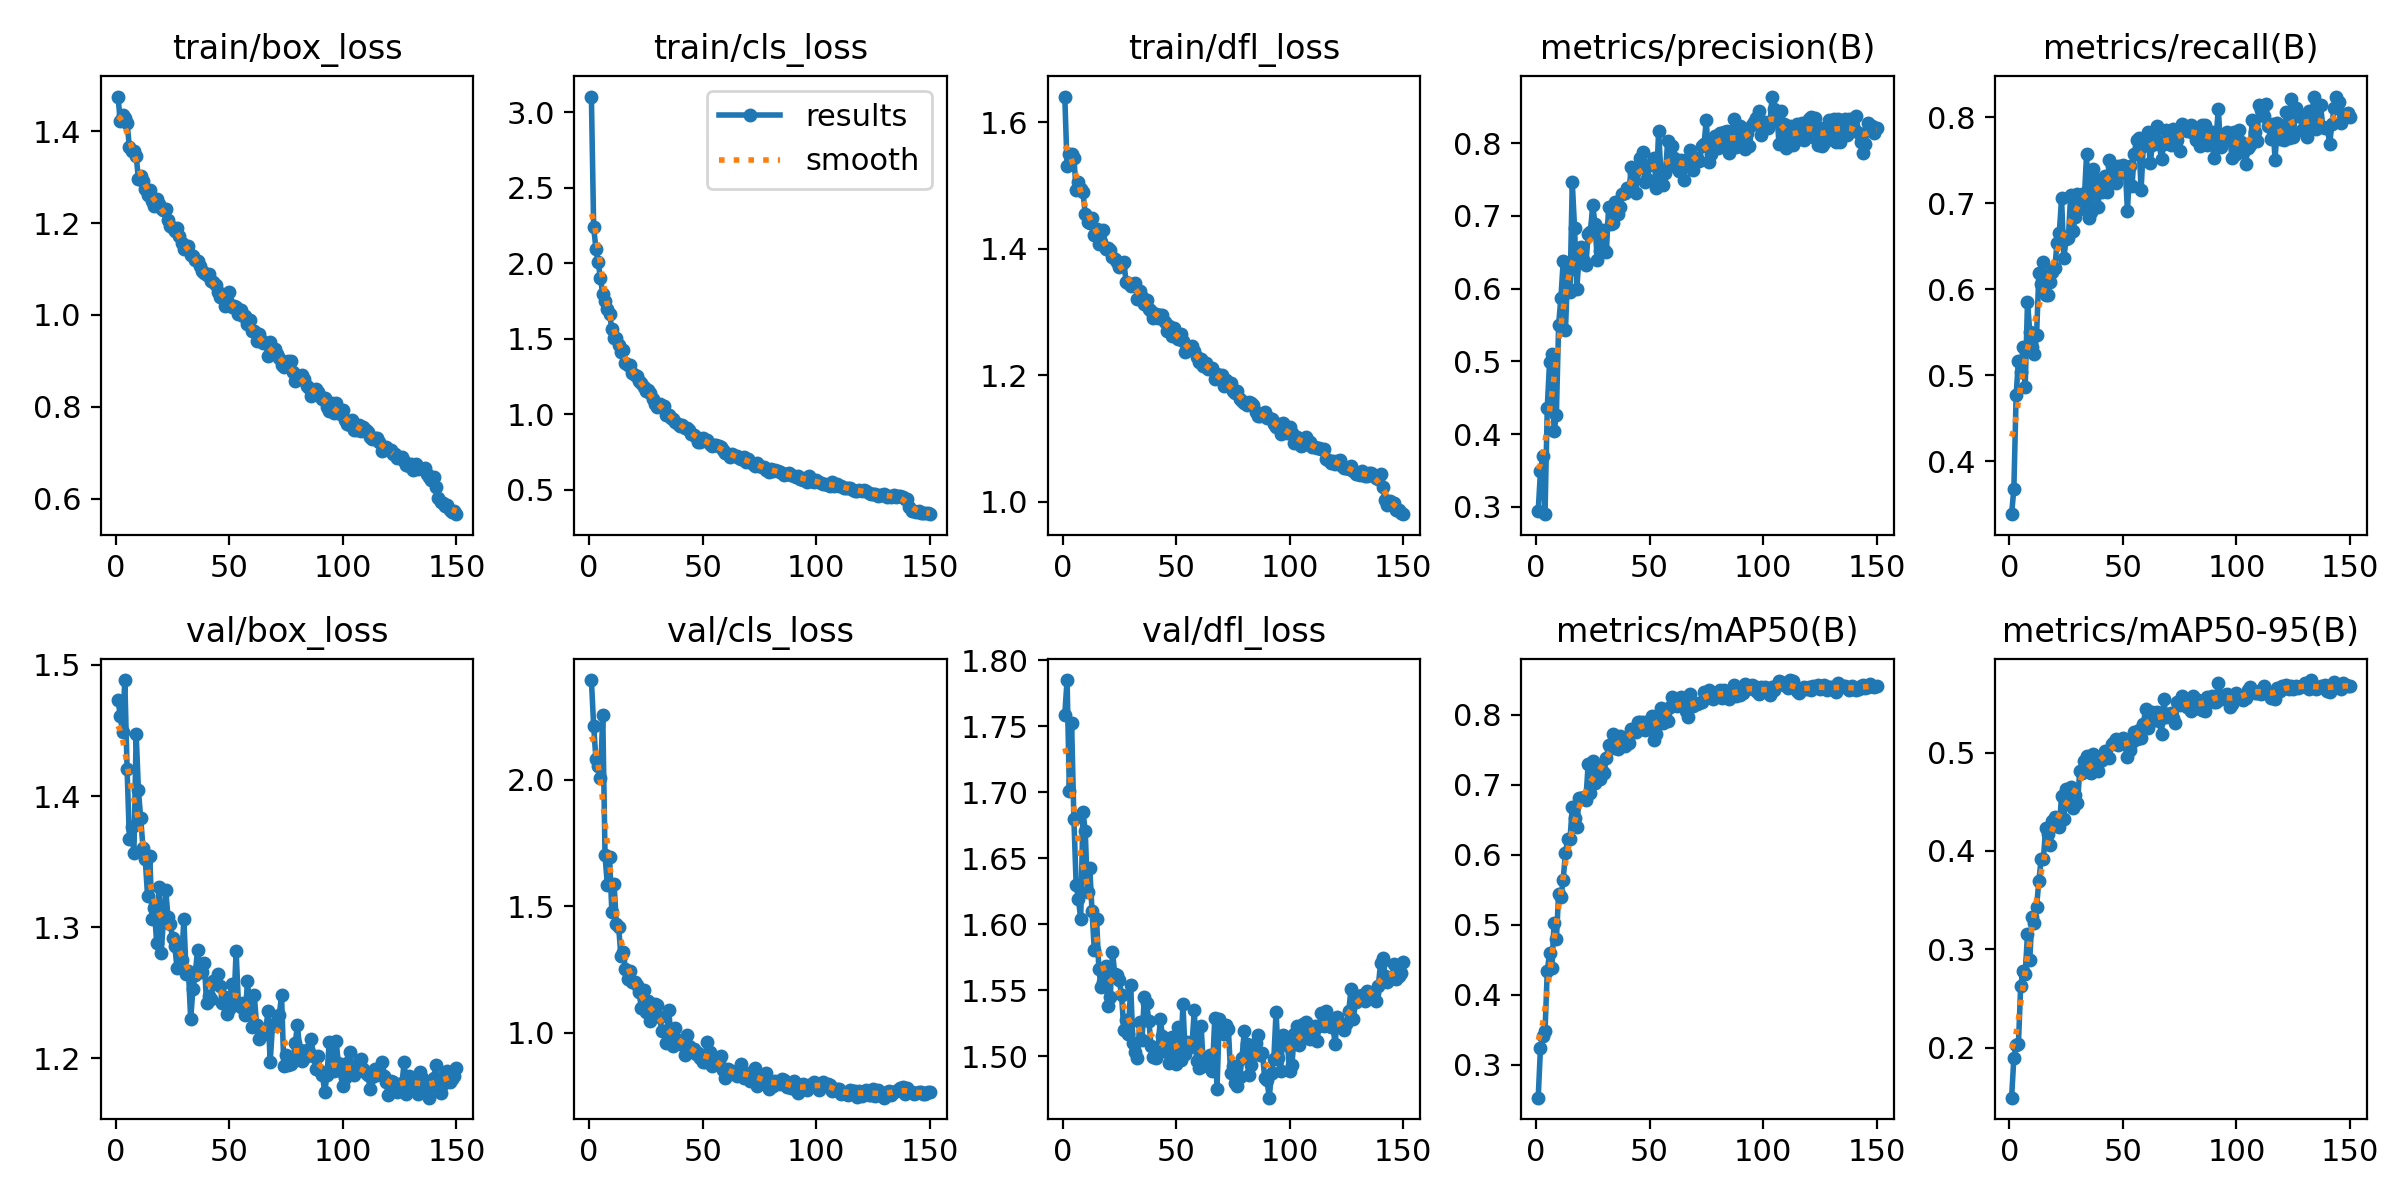

Data behind this chart, as committed beside it:
epoch, train/box_loss, train/cls_loss, train/dfl_loss, metrics/precision(B), metrics/recall(B), metrics/mAP50(B), metrics/mAP50-95(B), val/box_loss, val/cls_loss, val/dfl_loss, lr/pg0, lr/pg1, lr/pg2
1, 1.476, 3.104, 1.64, 0.2942, 0.3384, 0.2531, 0.149, 1.473, 2.393, 1.759, 0.0002075, 0.0002075, 0.0002075
2, 1.422, 2.239, 1.53, 0.3488, 0.368, 0.3238, 0.1897, 1.461, 2.212, 1.785, 0.000413, 0.000413, 0.000413
3, 1.436, 2.096, 1.549, 0.3699, 0.4769, 0.3407, 0.2023, 1.449, 2.079, 1.701, 0.0006159, 0.0006159, 0.0006159
4, 1.428, 2.006, 1.549, 0.2899, 0.5167, 0.3483, 0.2031, 1.488, 2.054, 1.752, 0.0006126, 0.0006126, 0.0006126
5, 1.417, 1.902, 1.544, 0.4365, 0.5036, 0.4341, 0.2624, 1.421, 2.005, 1.68, 0.0006126, 0.0006126, 0.0006126
6, 1.367, 1.795, 1.492, 0.4988, 0.5326, 0.4594, 0.278, 1.368, 2.255, 1.63, 0.0006085, 0.0006085, 0.0006085
7, 1.356, 1.752, 1.505, 0.51, 0.4863, 0.4385, 0.275, 1.376, 1.702, 1.619, 0.0006044, 0.0006044, 0.0006044
8, 1.357, 1.701, 1.494, 0.4041, 0.5855, 0.5027, 0.3154, 1.357, 1.585, 1.605, 0.0006002, 0.0006002, 0.0006002
9, 1.347, 1.662, 1.489, 0.4264, 0.5508, 0.479, 0.2893, 1.447, 1.695, 1.685, 0.0005961, 0.0005961, 0.0005961
10, 1.296, 1.567, 1.454, 0.5506, 0.5328, 0.5445, 0.3332, 1.404, 1.478, 1.671, 0.000592, 0.000592, 0.000592
11, 1.304, 1.506, 1.442, 0.5873, 0.5242, 0.5394, 0.3266, 1.383, 1.586, 1.624, 0.0005879, 0.0005879, 0.0005879
12, 1.291, 1.508, 1.44, 0.6375, 0.5466, 0.5644, 0.3433, 1.361, 1.429, 1.643, 0.0005837, 0.0005837, 0.0005837
13, 1.274, 1.459, 1.449, 0.5431, 0.6182, 0.6031, 0.3694, 1.352, 1.418, 1.61, 0.0005796, 0.0005796, 0.0005796
14, 1.262, 1.413, 1.422, 0.6236, 0.6054, 0.6219, 0.3913, 1.324, 1.304, 1.58, 0.0005755, 0.0005755, 0.0005755
15, 1.273, 1.425, 1.432, 0.5953, 0.6315, 0.6217, 0.3921, 1.354, 1.32, 1.604, 0.0005714, 0.0005714, 0.0005714
16, 1.247, 1.341, 1.408, 0.746, 0.5928, 0.6686, 0.423, 1.306, 1.251, 1.566, 0.0005673, 0.0005673, 0.0005673
17, 1.238, 1.327, 1.411, 0.6838, 0.5937, 0.6529, 0.4174, 1.315, 1.212, 1.552, 0.0005631, 0.0005631, 0.0005631
18, 1.253, 1.328, 1.429, 0.5996, 0.6081, 0.6401, 0.4058, 1.288, 1.244, 1.557, 0.000559, 0.000559, 0.000559
19, 1.241, 1.276, 1.399, 0.6442, 0.6198, 0.6815, 0.4307, 1.331, 1.201, 1.569, 0.0005549, 0.0005549, 0.0005549
20, 1.233, 1.259, 1.401, 0.6574, 0.6243, 0.6804, 0.4343, 1.28, 1.202, 1.538, 0.0005508, 0.0005508, 0.0005508
21, 1.228, 1.256, 1.397, 0.6379, 0.6535, 0.6823, 0.432, 1.305, 1.189, 1.545, 0.0005466, 0.0005466, 0.0005466
22, 1.23, 1.219, 1.387, 0.6323, 0.6654, 0.6787, 0.4243, 1.329, 1.16, 1.579, 0.0005425, 0.0005425, 0.0005425
23, 1.207, 1.205, 1.383, 0.6752, 0.7055, 0.7296, 0.4558, 1.308, 1.097, 1.562, 0.0005384, 0.0005384, 0.0005384
24, 1.194, 1.181, 1.379, 0.6782, 0.6366, 0.6876, 0.4327, 1.303, 1.17, 1.562, 0.0005343, 0.0005343, 0.0005343
25, 1.189, 1.152, 1.371, 0.7148, 0.6578, 0.7344, 0.463, 1.292, 1.083, 1.558, 0.0005301, 0.0005301, 0.0005301
26, 1.183, 1.164, 1.376, 0.6891, 0.6597, 0.703, 0.4491, 1.286, 1.127, 1.546, 0.000526, 0.000526, 0.000526
27, 1.189, 1.142, 1.379, 0.6396, 0.7095, 0.7274, 0.4653, 1.269, 1.048, 1.52, 0.0005219, 0.0005219, 0.0005219
28, 1.171, 1.1, 1.347, 0.6521, 0.6677, 0.708, 0.444, 1.284, 1.085, 1.528, 0.0005177, 0.0005177, 0.0005177
29, 1.156, 1.066, 1.345, 0.68, 0.6834, 0.72, 0.4565, 1.275, 1.113, 1.517, 0.0005136, 0.0005136, 0.0005136
30, 1.143, 1.052, 1.34, 0.6531, 0.711, 0.7171, 0.4489, 1.306, 1.111, 1.554, 0.0005095, 0.0005095, 0.0005095
31, 1.15, 1.072, 1.343, 0.6499, 0.6926, 0.7379, 0.4811, 1.264, 1.063, 1.51, 0.0005054, 0.0005054, 0.0005054
32, 1.15, 1.05, 1.347, 0.7124, 0.7103, 0.7567, 0.4792, 1.267, 1.008, 1.503, 0.0005012, 0.0005012, 0.0005012
33, 1.13, 1.055, 1.321, 0.6891, 0.7042, 0.7528, 0.4911, 1.23, 1.007, 1.499, 0.0004971, 0.0004971, 0.0004971
34, 1.128, 0.9946, 1.333, 0.6903, 0.7567, 0.772, 0.4964, 1.253, 0.9595, 1.526, 0.000493, 0.000493, 0.000493
35, 1.12, 0.9975, 1.323, 0.7194, 0.6831, 0.7529, 0.4802, 1.264, 1.09, 1.513, 0.0004889, 0.0004889, 0.0004889
36, 1.117, 0.978, 1.312, 0.7026, 0.6897, 0.7504, 0.479, 1.283, 0.9934, 1.545, 0.0004847, 0.0004847, 0.0004847
37, 1.107, 0.9717, 1.319, 0.7125, 0.7401, 0.7693, 0.4982, 1.271, 0.9467, 1.54, 0.0004806, 0.0004806, 0.0004806
38, 1.096, 0.9467, 1.305, 0.7294, 0.7227, 0.7669, 0.4915, 1.266, 1.021, 1.527, 0.0004765, 0.0004765, 0.0004765
39, 1.091, 0.9382, 1.301, 0.732, 0.6951, 0.7555, 0.4813, 1.273, 0.9722, 1.508, 0.0004724, 0.0004724, 0.0004724
40, 1.086, 0.9233, 1.291, 0.7388, 0.7271, 0.7655, 0.4918, 1.242, 0.9574, 1.499, 0.0004683, 0.0004683, 0.0004683
41, 1.09, 0.9326, 1.296, 0.7354, 0.7125, 0.7595, 0.4926, 1.247, 0.9661, 1.499, 0.0004641, 0.0004641, 0.0004641
42, 1.075, 0.9114, 1.29, 0.7671, 0.7317, 0.7795, 0.5014, 1.245, 0.9131, 1.503, 0.00046, 0.00046, 0.00046
43, 1.071, 0.9068, 1.295, 0.7589, 0.7128, 0.7779, 0.4955, 1.259, 0.9904, 1.528, 0.0004559, 0.0004559, 0.0004559
44, 1.065, 0.8951, 1.295, 0.7314, 0.7496, 0.7745, 0.4945, 1.258, 0.9469, 1.516, 0.0004518, 0.0004518, 0.0004518
45, 1.049, 0.8729, 1.285, 0.7655, 0.7429, 0.7891, 0.509, 1.264, 0.9371, 1.512, 0.0004476, 0.0004476, 0.0004476
46, 1.039, 0.8653, 1.27, 0.7796, 0.7334, 0.7892, 0.5112, 1.255, 0.9384, 1.504, 0.0004435, 0.0004435, 0.0004435
47, 1.046, 0.8503, 1.278, 0.7883, 0.7236, 0.7889, 0.5136, 1.242, 0.9149, 1.495, 0.0004394, 0.0004394, 0.0004394
48, 1.019, 0.818, 1.262, 0.7468, 0.7426, 0.7783, 0.5081, 1.247, 0.9189, 1.515, 0.0004352, 0.0004352, 0.0004352
49, 1.034, 0.817, 1.274, 0.7511, 0.7347, 0.7841, 0.5111, 1.234, 0.9025, 1.497, 0.0004311, 0.0004311, 0.0004311
50, 1.049, 0.8466, 1.267, 0.7693, 0.7442, 0.7926, 0.5147, 1.238, 0.884, 1.494, 0.000427, 0.000427, 0.000427
51, 1.017, 0.8274, 1.258, 0.7714, 0.7415, 0.7974, 0.509, 1.257, 0.8871, 1.522, 0.0004229, 0.0004229, 0.0004229
52, 1.019, 0.8286, 1.264, 0.7789, 0.6911, 0.7644, 0.4954, 1.241, 0.9659, 1.498, 0.0004188, 0.0004188, 0.0004188
53, 1.018, 0.802, 1.254, 0.7386, 0.7429, 0.7721, 0.5028, 1.282, 0.9241, 1.54, 0.0004146, 0.0004146, 0.0004146
54, 1.002, 0.7934, 1.236, 0.8163, 0.7195, 0.7912, 0.5104, 1.242, 0.8712, 1.502, 0.0004105, 0.0004105, 0.0004105
55, 1.011, 0.7953, 1.242, 0.7604, 0.7571, 0.8092, 0.5213, 1.24, 0.8883, 1.511, 0.0004064, 0.0004064, 0.0004064
56, 0.9981, 0.7961, 1.243, 0.7427, 0.7738, 0.7875, 0.5135, 1.242, 0.8955, 1.507, 0.0004022, 0.0004022, 0.0004022
57, 0.9965, 0.7896, 1.246, 0.7587, 0.7753, 0.802, 0.5234, 1.233, 0.8872, 1.509, 0.0003981, 0.0003981, 0.0003981
58, 0.9806, 0.7853, 1.238, 0.8029, 0.7149, 0.7915, 0.5144, 1.259, 0.9079, 1.535, 0.000394, 0.000394, 0.000394
59, 0.9881, 0.7662, 1.228, 0.7688, 0.7669, 0.8115, 0.5294, 1.237, 0.8536, 1.496, 0.0003899, 0.0003899, 0.0003899
60, 0.9653, 0.7441, 1.221, 0.7964, 0.7733, 0.8258, 0.5441, 1.224, 0.8217, 1.491, 0.0003858, 0.0003858, 0.0003858
... 90 more rows
